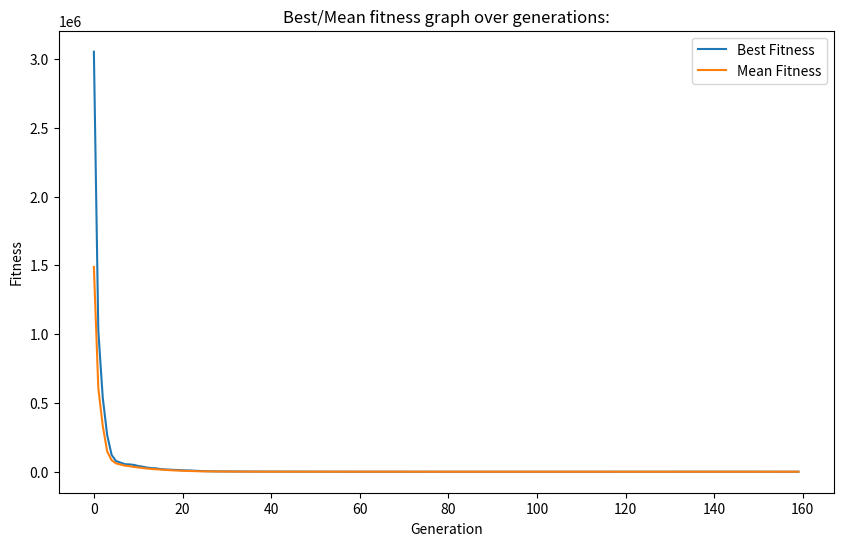

Write the Python code that produced this figure.
# Imports necessary libraries
import random
import copy
import matplotlib.pyplot as plt

# Defines a class representing an individual in the genetic algorithm
class Individual:
    def __init__(self, N, MIN=-10, MAX=10):
        # Initialize an individual with a random gene and fitness value
        self.gene = [random.uniform(MIN, MAX) for _ in range(N)]
        self.fitness = 0

# Defines the test function for evaluating an individual's fitness(Code for the first equation)
def test_function_one(ind):
    utility = 0

    # Calculates fitness based on a specific formula
    for i in range(1, len(ind.gene)):
        utility = utility + (i * (((2 * (ind.gene[i] ** 2)) - ind.gene[i - 1]) ** 2))

    return (utility + ((ind.gene[0] - 1) ** 2))

# Creates an initial population of individuals
def create_initial_population(P, N, MIN=-10, MAX=10):
    return [Individual(N, MIN, MAX) for _ in range(P)]

# Performs tournament selection to choose parents for reproduction
def tournament_selection(population, tournament_size):
    selected_parents = []
    for _ in range(len(population)):
        tournament = random.sample(population, tournament_size)
        winner = min(tournament, key=lambda ind: ind.fitness)
        selected_parents.append(copy.deepcopy(winner))
    return selected_parents

# Performs real-valued mutation on offspring
def real_valued_mutation(offspring, P, N, mutation_rate, MUTSTEP, MIN, MAX):
    for i in range(P):
        new_ind = Individual(N, MIN, MAX)
        new_ind.gene = []

        for j in range(N):
            gene = offspring[i].gene[j]
            mut_prob = random.random()

            if mut_prob < mutation_rate:
                alter = random.uniform(-MUTSTEP, MUTSTEP)
                gene = gene + alter

                # Ensures the gene is within the given range [MIN, MAX]
                gene = max(MIN, min(MAX, gene))

            new_ind.gene.append(gene)

        offspring[i] = copy.deepcopy(new_ind)

# Evaluates the fitness of the whole population
def evaluate_population(population, fitness_function):
    for ind in population:
        ind.fitness = fitness_function(ind)

# Performs one-point crossover on offspring
def one_point_crossover(offspring, P, N):
    toff1 = Individual(N)
    toff2 = Individual(N)
    temp = Individual(N)

    for i in range(0, P, 2):
        toff1 = copy.deepcopy(offspring[i])
        toff2 = copy.deepcopy(offspring[i + 1])
        temp = copy.deepcopy(offspring[i])
        crosspoint = random.randint(1, N)

        for j in range(crosspoint, N):
            toff1.gene[j] = toff2.gene[j]
            toff2.gene[j] = temp.gene[j]

        offspring[i] = copy.deepcopy(toff1)
        offspring[i + 1] = copy.deepcopy(toff2)

# Implements the main genetic algorithm
def genetic_algorithm(P, N, generations, tournament_size, crossover_rate, mutation_rate, MUTSTEP, MIN, MAX):
    population = create_initial_population(P, N, MIN, MAX)
    best_fitness_list = []
    mean_fitness_list = []

    for generation in range(generations):
        evaluate_population(population, test_function_one)

        best_fitness = max(ind.fitness for ind in population)
        mean_fitness = sum(ind.fitness for ind in population) / P

        best_fitness_list.append(best_fitness)
        mean_fitness_list.append(mean_fitness)

        offspring = tournament_selection(population, tournament_size)
        one_point_crossover(offspring, P, N)
        real_valued_mutation(offspring, P, N, mutation_rate, MUTSTEP, MIN, MAX)

        evaluate_population(offspring, test_function_one)

        population = copy.deepcopy(offspring)

    best_individual = min(population, key=lambda ind: ind.fitness)
    return best_individual, best_fitness_list, mean_fitness_list

# Parameters for the real-valued genetic algorithm
P = 150  # population size
generations = 160  # number of generations
tournament_size = 30  # tournament size for selection
crossover_rate = 8  # probability of crossover
mutation_rate = 0.03  # probability of mutation
MUTSTEP = 1  # Size of alterations made during mutation
N = 20  # number of genes in each individual
MIN = -10  # Minimum value for genes
MAX = 10  # Maximum value for genes

# Runs the genetic algorithm for a single run
best_solution, best_fitness_list, mean_fitness_list = genetic_algorithm(P, N, generations, tournament_size, crossover_rate, mutation_rate, MUTSTEP, MIN, MAX)

# Prints the best solution and fitness
print("Best solution:", best_solution.gene)
print("Best fitness:", best_solution.fitness)
print("Mean fitness:", mean_fitness_list[-1])

# Plots the results on the graph
plt.figure(figsize=(10, 6))
plt.plot(range(generations), best_fitness_list, label='Best Fitness')
plt.plot(range(generations), mean_fitness_list, label='Mean Fitness')
plt.xlabel('Generation')
plt.ylabel('Fitness')
plt.title('Best/Mean fitness graph over generations:')
plt.legend()
plt.show()
